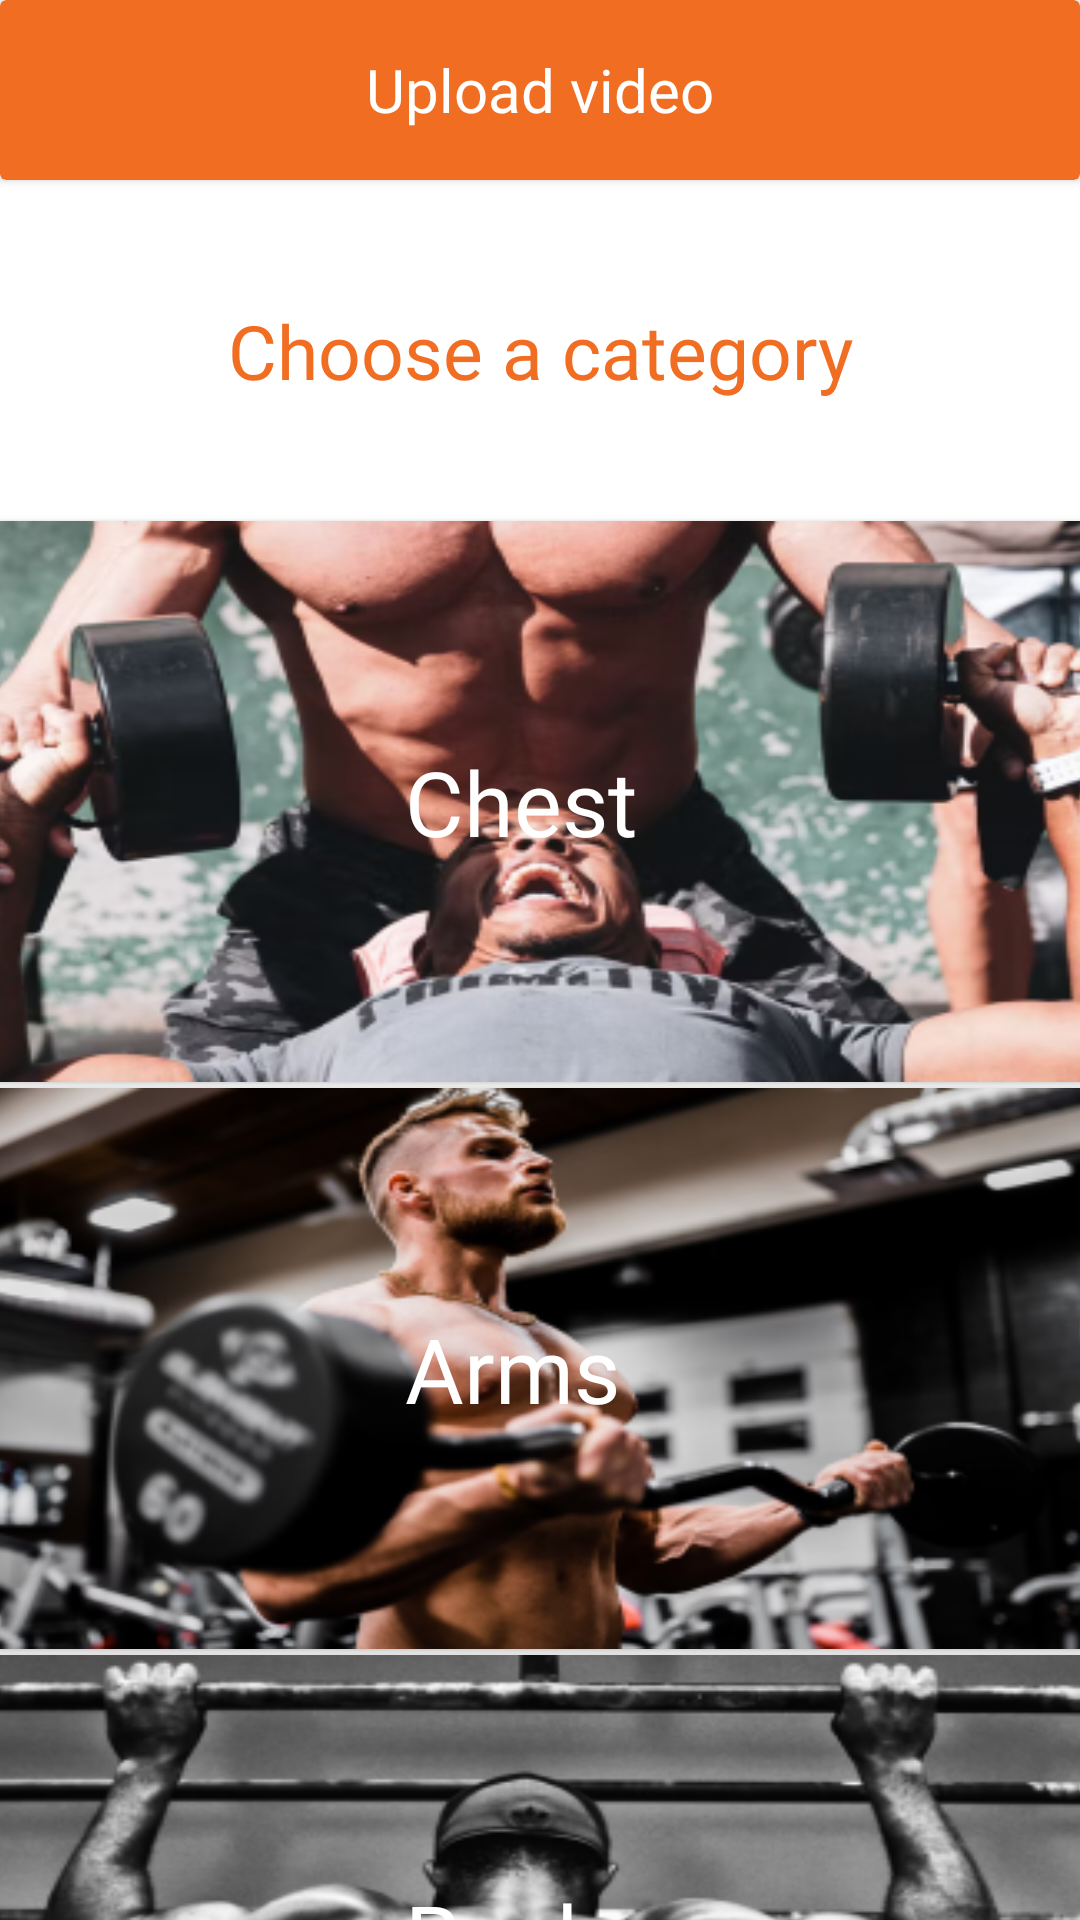

Here is an Android app screen rendered from its layout file. Give the layout XML and the strings, colors and styles it references.
<!-- AndroidManifest.xml: application theme Theme.MyApplication -->
<!-- res/layout/upload_video.xml -->
<?xml version="1.0" encoding="utf-8"?>
<LinearLayout xmlns:android="http://schemas.android.com/apk/res/android"
    xmlns:app="http://schemas.android.com/apk/res-auto"
    xmlns:tools="http://schemas.android.com/tools"
    android:layout_width="match_parent"
    android:layout_height="match_parent"
    android:gravity="center_horizontal"
    android:orientation="vertical">
    <androidx.cardview.widget.CardView
        android:layout_width="match_parent"
        android:layout_height="60dp"
        app:cardBackgroundColor="@color/main_color" >
        <TextView
            android:id="@+id/Upload_video"
            android:layout_width="150dp"
            android:layout_height="wrap_content"
            android:layout_gravity="center"
            android:fontFamily="@font/aoboshi_one_regular"
            android:text="@string/up_video"
            android:textAlignment="center"
            android:textColor="@color/white"
            android:textSize="20sp" />
    </androidx.cardview.widget.CardView>

    <TextView
        android:id="@+id/choose_a_category"
        android:layout_width="300dp"
        android:layout_height="wrap_content"
        android:layout_gravity="center"
        android:layout_marginTop="40dp"
        android:fontFamily="@font/aoboshi_one_regular"
        android:text="@string/choose_a_category"
        android:textAlignment="center"
        android:textColor="@color/main_color"
        android:textSize="25sp" />

    <androidx.cardview.widget.CardView
        android:id="@+id/chest"
        android:layout_width="415dp"
        android:layout_height="187dp"
        android:layout_marginTop="40dp"
        android:orientation="vertical" >

        <ImageButton
            android:id="@+id/chest_button"
            android:layout_width="415dp"
            android:layout_height="187dp"
            android:layout_gravity="center_horizontal"
            android:background="@drawable/chest"
            tools:ignore="TextContrastCheck"
            android:contentDescription="@string/chest" />


        <TextView
            android:id="@+id/chest_txt"
            android:layout_width="90dp"
            android:layout_height="wrap_content"
            android:layout_gravity="center"
            android:clickable="true"
            android:textColor="@color/white"
            android:fontFamily="@font/aoboshi_one_regular"
            android:text="@string/chest"
            android:textSize="30sp"
            android:focusable="true"/>

    </androidx.cardview.widget.CardView>

    <androidx.cardview.widget.CardView
        android:id="@+id/arms"
        android:layout_width="415dp"
        android:layout_height="187dp"
        android:layout_marginTop="2dp"
        android:orientation="vertical" >

        <ImageButton
            android:id="@+id/arms_btn"
            android:layout_width="415dp"
            android:layout_height="187dp"
            android:layout_gravity="center_horizontal"
            android:background="@drawable/arms"
            tools:ignore="TextContrastCheck"
            android:contentDescription="@string/arms" />


        <TextView
            android:id="@+id/arms_txt"
            android:layout_width="90dp"
            android:layout_height="wrap_content"
            android:layout_gravity="center"
            android:clickable="true"
            android:textColor="@color/white"
            android:fontFamily="@font/aoboshi_one_regular"
            android:text="@string/arms"
            android:textSize="30sp"
            android:focusable="true"/>

    </androidx.cardview.widget.CardView>
    <androidx.cardview.widget.CardView
        android:id="@+id/back_layout"
        android:layout_width="415dp"
        android:layout_height="187dp"
        android:layout_marginTop="2dp"
        android:orientation="vertical" >

        <ImageButton
            android:id="@+id/back_btn"
            android:layout_width="415dp"
            android:layout_height="187dp"
            android:layout_gravity="center_horizontal"
            android:background="@drawable/back"
            tools:ignore="TextContrastCheck"
            android:contentDescription="@string/back" />


        <TextView
            android:id="@+id/back_txt"
            android:layout_width="90dp"
            android:layout_height="wrap_content"
            android:layout_gravity="center"
            android:clickable="true"
            android:textColor="@color/white"
            android:fontFamily="@font/aoboshi_one_regular"
            android:text="@string/back"
            android:textSize="30sp"
            android:focusable="true"/>

    </androidx.cardview.widget.CardView>



</LinearLayout>
<!-- resources referenced by this layout -->
<resources>
  <color name="main_color">#F16D22</color>
  <color name="white">#FFFFFFFF</color>
  <!-- drawable arms: png bitmap (drawable, 108621 bytes) -->
  <!-- drawable back: png bitmap (drawable, 61217 bytes) -->
  <!-- drawable chest: png bitmap (drawable, 140842 bytes) -->
  <string name="arms">Arms</string>
  <string name="back">Back</string>
  <string name="chest">Chest</string>
  <string name="choose_a_category">Choose a category</string>
  <string name="up_video">Upload video</string>
  <style name="Theme.MyApplication" parent="Theme.MaterialComponents.DayNight.DarkActionBar">
          
          <item name="colorPrimary">@color/main_color</item>
          <item name="colorPrimaryVariant">@color/main_color</item>
          <item name="colorOnPrimary">@color/white</item>
          
          <item name="colorSecondary">@color/teal_200</item>
          <item name="colorSecondaryVariant">@color/teal_700</item>
          <item name="colorOnSecondary">@color/black</item>
          
          <item name="android:statusBarColor" tools:targetApi="l">?attr/colorPrimaryVariant</item>
          
      </style>
  <color name="teal_200">#FF03DAC5</color>
  <color name="teal_700">#FF018786</color>
  <color name="black">#FF000000</color>
</resources>
